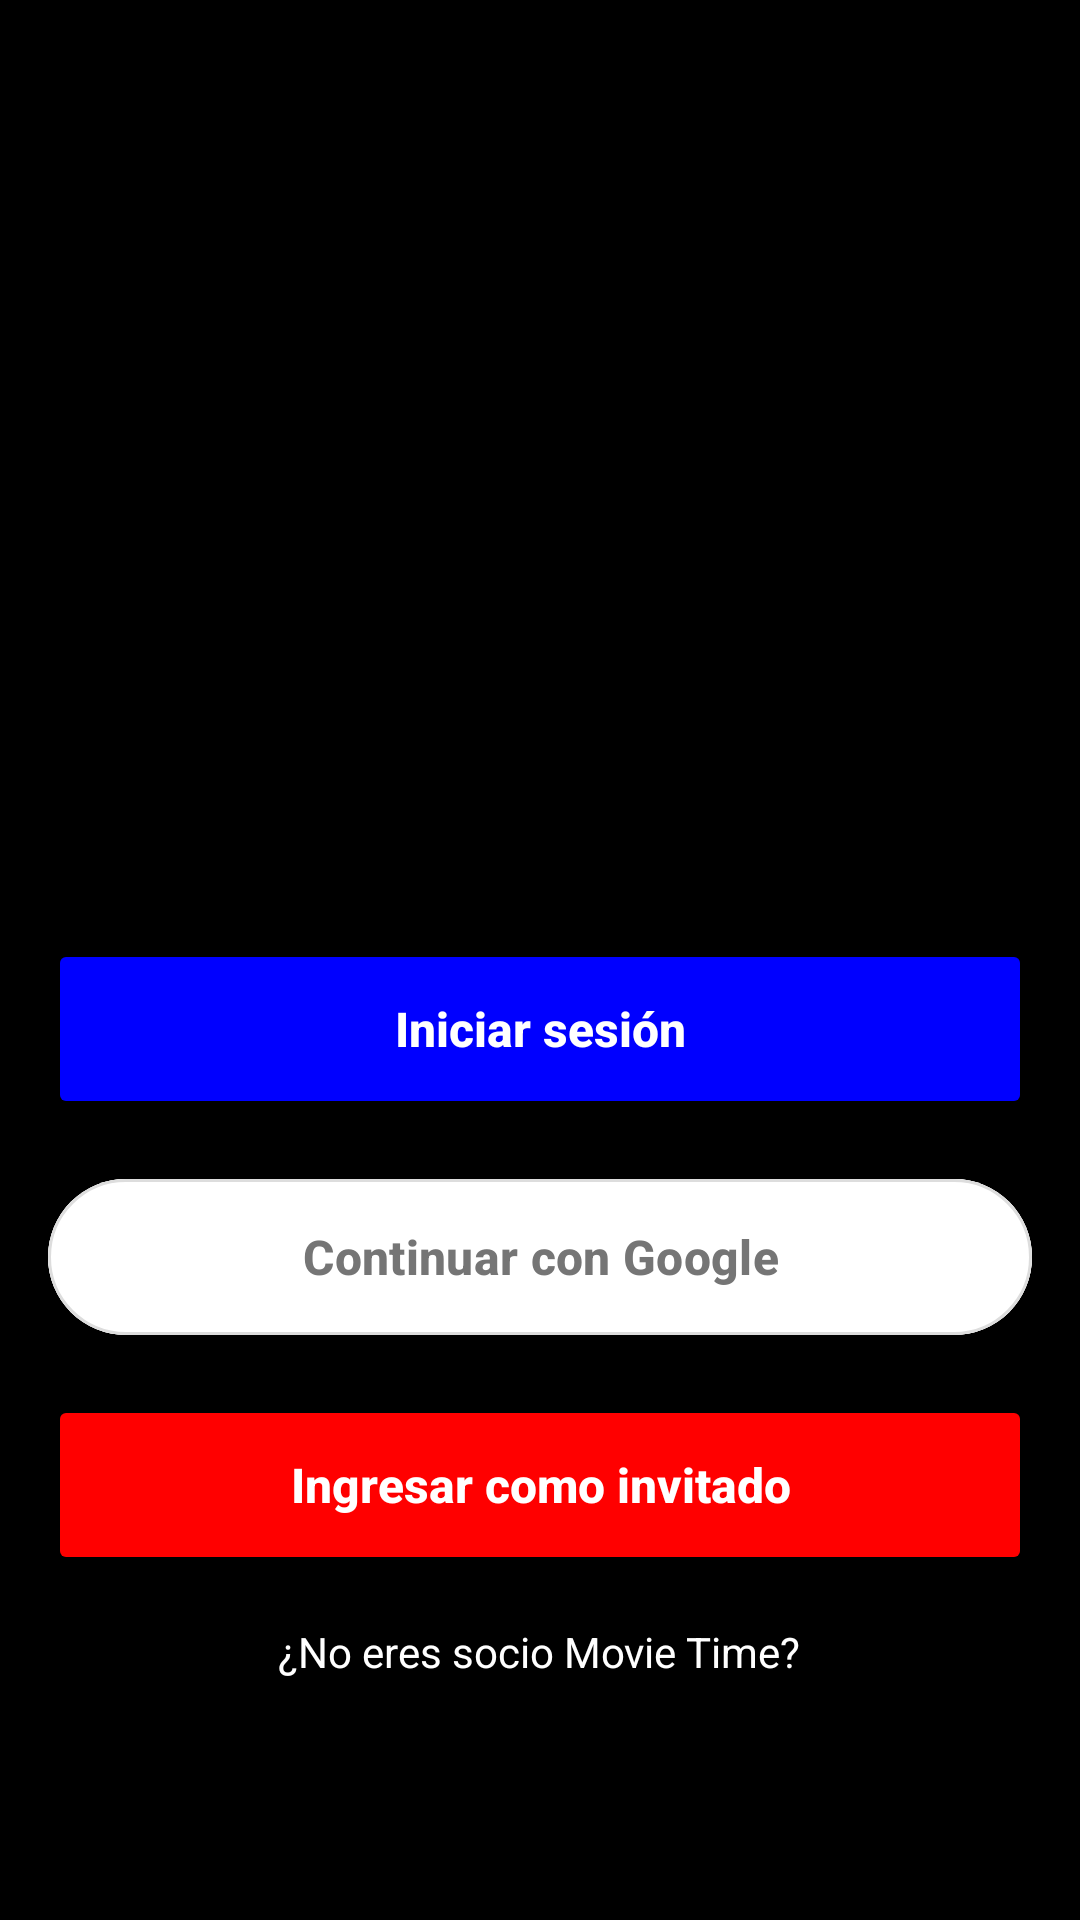

Android layout source for this screen:
<!-- AndroidManifest.xml: application theme Theme.Movietime -->
<!-- res/layout/activity_main.xml -->
<?xml version="1.0" encoding="utf-8"?>
<androidx.constraintlayout.widget.ConstraintLayout
    android:id="@+id/main"
    xmlns:android="http://schemas.android.com/apk/res/android"
    xmlns:app="http://schemas.android.com/apk/res-auto"
    xmlns:tools="http://schemas.android.com/tools"
    android:layout_width="match_parent"
    android:layout_height="match_parent"
    android:background="#000000">

    <LinearLayout
        android:id="@+id/layoutImagen"
        android:layout_width="0dp"
        android:layout_height="0dp"
        android:gravity="center"
        android:orientation="vertical"
        app:layout_constraintBottom_toTopOf="@+id/layoutBotones"
        app:layout_constraintEnd_toEndOf="parent"
        app:layout_constraintHorizontal_bias="0.0"
        app:layout_constraintStart_toStartOf="parent"
        app:layout_constraintTop_toTopOf="parent"
        app:layout_constraintVertical_bias="0.0">

        <ImageView
            android:id="@+id/ivLogo"
            android:layout_width="wrap_content"
            android:layout_height="307dp"
            android:contentDescription="Logo MovieTime"
            android:src="@drawable/ic_fondo" />

    </LinearLayout>

    <LinearLayout
        android:id="@+id/layoutBotones"
        android:layout_width="0dp"
        android:layout_height="wrap_content"
        android:layout_marginBottom="64dp"
        android:orientation="vertical"
        android:padding="16dp"
        app:layout_constraintBottom_toBottomOf="parent"
        app:layout_constraintEnd_toEndOf="parent"
        app:layout_constraintHorizontal_bias="0.0"
        app:layout_constraintStart_toStartOf="parent">

        <Button
            android:id="@+id/btnIniciarSesion"
            android:layout_width="match_parent"
            android:layout_height="60dp"
            android:layout_marginBottom="16dp"
            android:backgroundTint="#0000FF"
            android:text="Iniciar sesión"
            android:textAllCaps="false"
            android:textColor="#FFFFFF"
            android:textSize="16sp"
            android:textStyle="bold" />

        <com.google.android.material.button.MaterialButton
            android:id="@+id/btnGoogle"
            android:layout_width="match_parent"
            android:layout_height="60dp"
            android:layout_marginBottom="16dp"
            android:backgroundTint="#FFFFFF"
            android:text="Continuar con Google"
            android:textAllCaps="false"
            android:textColor="#757575"
            android:textSize="16sp"
            android:textStyle="bold"
            app:icon="@drawable/ic_google"
            app:iconGravity="textStart"
            app:iconSize="24dp"
            app:iconTint="@null"
            app:strokeColor="#DDDDDD"
            app:strokeWidth="1dp" />

        <Button
            android:id="@+id/btnInvitado"
            android:layout_width="match_parent"
            android:layout_height="60dp"
            android:layout_marginBottom="16dp"
            android:backgroundTint="#FF0000"
            android:text="Ingresar como invitado"
            android:textAllCaps="false"
            android:textColor="#FFFFFF"
            android:textSize="16sp"
            android:textStyle="bold" />

        <TextView
            android:id="@+id/tvRegistro"
            android:layout_width="wrap_content"
            android:layout_height="wrap_content"
            android:layout_gravity="center"
            android:text="¿No eres socio Movie Time?"
            android:textColor="#FFFFFF"
            android:textSize="14sp" />

    </LinearLayout>

</androidx.constraintlayout.widget.ConstraintLayout>
<!-- resources referenced by this layout -->
<resources>
  <style name="Theme.Movietime" parent="Base.Theme.Movietime" />
  <style name="Base.Theme.Movietime" parent="Theme.Material3.DayNight.NoActionBar">
          
          
      </style>
</resources>
